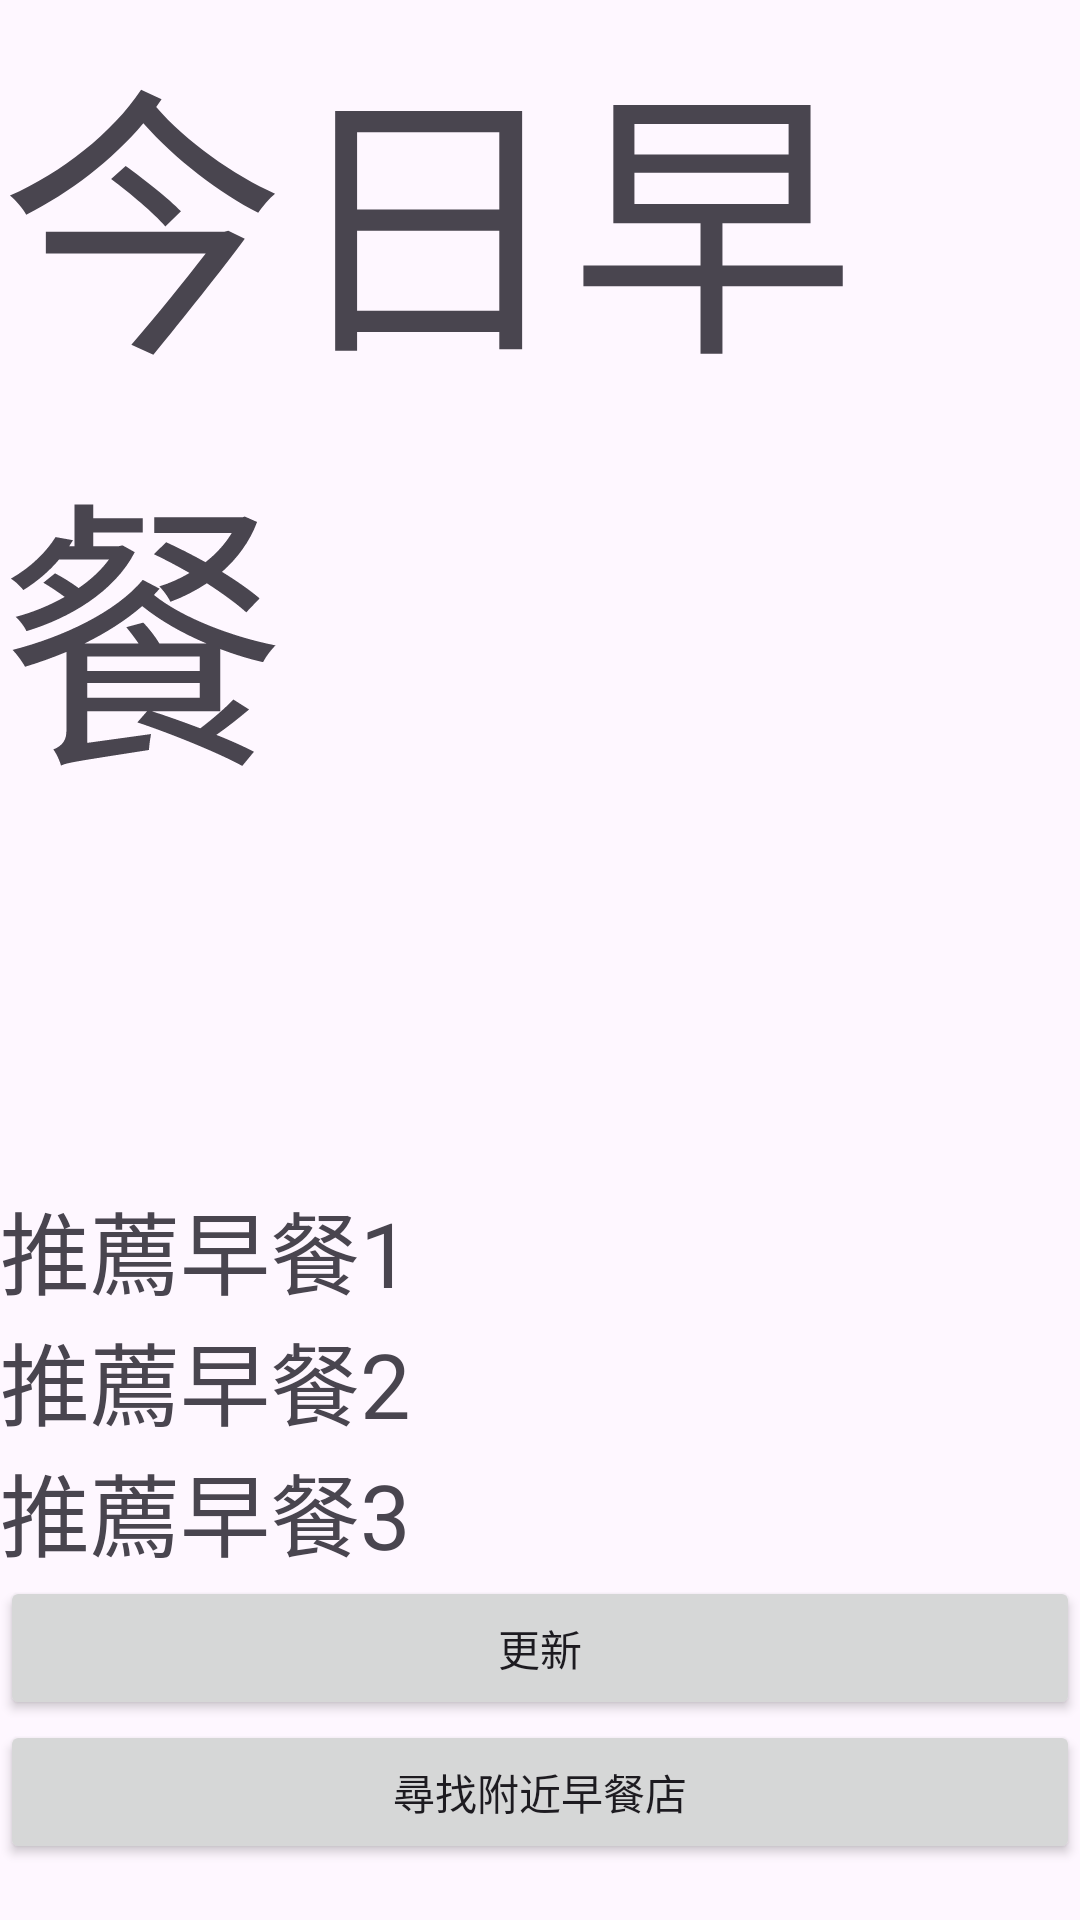

The Android layout XML behind this screen, and the referenced resources:
<!-- AndroidManifest.xml: application theme Theme.MorningCity -->
<!-- res/layout/activity_page_breakfast.xml -->
<?xml version="1.0" encoding="utf-8"?>
<androidx.constraintlayout.widget.ConstraintLayout xmlns:android="http://schemas.android.com/apk/res/android"
    xmlns:app="http://schemas.android.com/apk/res-auto"
    xmlns:tools="http://schemas.android.com/tools"
    android:layout_width="match_parent"
    android:layout_height="match_parent"
    tools:context=".Page_breakfast">

    <LinearLayout
        android:layout_width="match_parent"
        android:layout_height="match_parent"
        android:orientation="vertical">

        <TextView
            android:id="@+id/Breakfast"
            android:layout_width="match_parent"
            android:layout_height="wrap_content"
            android:textSize="95dp"
            android:text="今日早餐" />

        <Space
            android:layout_width="match_parent"
            android:layout_height="119dp" />

        <TextView
            android:id="@+id/break1"
            android:layout_width="match_parent"
            android:layout_height="wrap_content"
            android:textSize="30dp"
            android:text="推薦早餐1" />

        <TextView
            android:id="@+id/break2"
            android:layout_width="match_parent"
            android:layout_height="wrap_content"
            android:textSize="30dp"
            android:text="推薦早餐2" />

        <TextView
            android:id="@+id/break3"
            android:layout_width="match_parent"
            android:layout_height="wrap_content"
            android:textSize="30dp"
            android:text="推薦早餐3" />

        <Button
            android:id="@+id/button_renew"
            android:layout_width="match_parent"
            android:layout_height="wrap_content"
            android:text="更新" />

        <Button
            android:id="@+id/button_find"
            android:layout_width="match_parent"
            android:layout_height="wrap_content"
            android:text="尋找附近早餐店" />
    </LinearLayout>

</androidx.constraintlayout.widget.ConstraintLayout>
<!-- resources referenced by this layout -->
<resources>
  <style name="Theme.MorningCity" parent="Base.Theme.MorningCity" />
  <style name="Base.Theme.MorningCity" parent="Theme.Material3.DayNight.NoActionBar">
          
          
      </style>
</resources>
